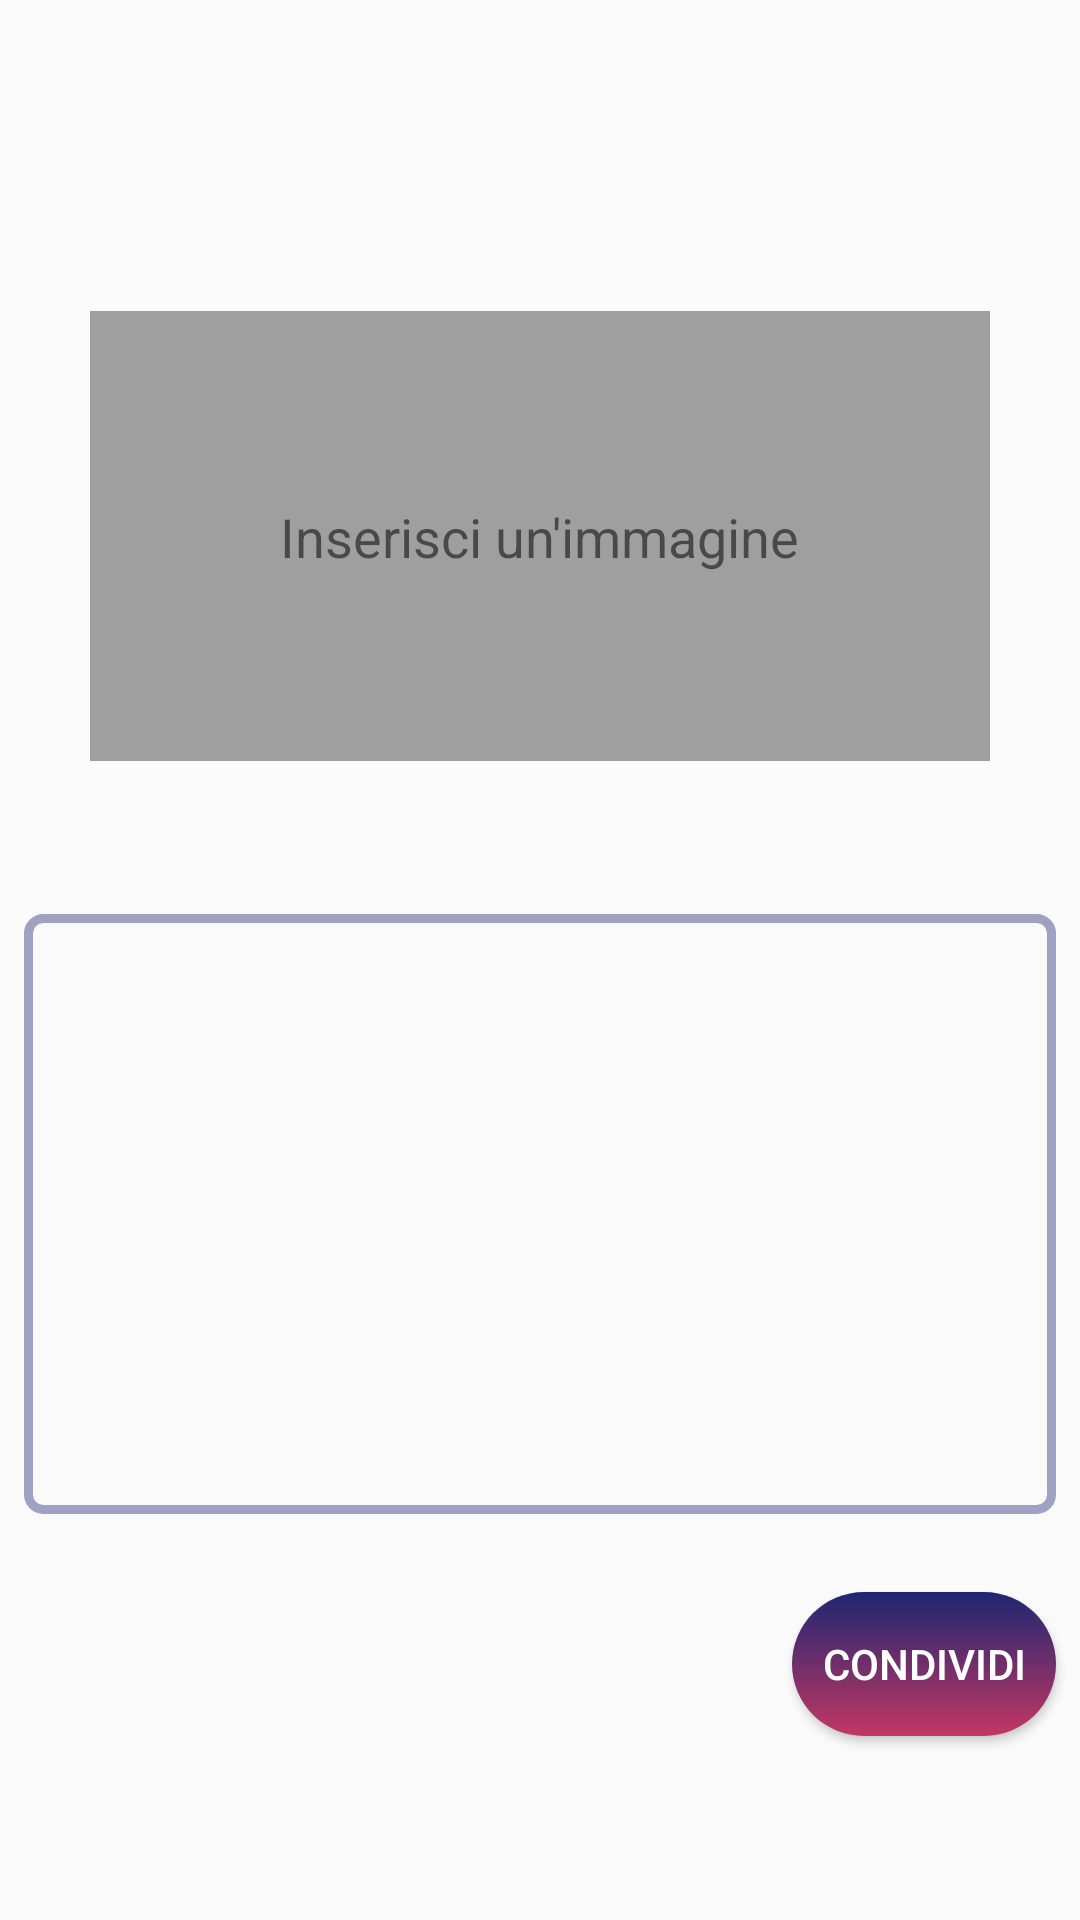

This screen was rendered from an Android layout file. Write that file and the resources it references.
<!-- AndroidManifest.xml: application theme AppTheme -->
<!-- res/layout/fragment_post.xml -->
<?xml version="1.0" encoding="utf-8"?>
<FrameLayout xmlns:android="http://schemas.android.com/apk/res/android"
    xmlns:app="http://schemas.android.com/apk/res-auto"
    xmlns:tools="http://schemas.android.com/tools"
    android:layout_width="match_parent"
    android:layout_height="match_parent"
    tools:context=".PostFragment">

    

    <android.support.constraint.ConstraintLayout
        android:layout_width="match_parent"
        android:layout_height="match_parent">

        <TextView
            android:id="@+id/textView2"
            android:layout_width="wrap_content"
            android:layout_height="wrap_content"
            android:text="Inserisci un'immagine"
            android:textSize="18sp"
            app:layout_constraintBottom_toBottomOf="@+id/postImage"
            app:layout_constraintEnd_toEndOf="@+id/postImage"
            app:layout_constraintStart_toStartOf="@+id/postImage"
            app:layout_constraintTop_toTopOf="@+id/postImage" />

        <ImageView
            android:id="@+id/postImage"
            android:layout_width="300dp"
            android:layout_height="150dp"
            android:layout_marginStart="8dp"
            android:layout_marginTop="8dp"
            android:layout_marginEnd="8dp"
            android:layout_marginBottom="8dp"
            android:background="#5d000000"
            android:clickable="true"
            android:contentDescription="IUpload Image"
            android:cropToPadding="true"
            android:onClick="onClick"
            android:padding="10dp"
            android:scaleType="centerCrop"
            app:layout_constraintBottom_toTopOf="@+id/postMsg"
            app:layout_constraintEnd_toEndOf="parent"
            app:layout_constraintStart_toStartOf="parent"
            app:layout_constraintTop_toTopOf="parent"
            app:layout_constraintVertical_bias="0.69"
            tools:src="@tools:sample/avatars" />


        <EditText
            android:id="@+id/postMsg"
            android:layout_width="match_parent"
            android:layout_height="200dp"
            android:layout_marginStart="8dp"
            android:layout_marginTop="8dp"
            android:layout_marginEnd="8dp"
            android:layout_marginBottom="8dp"
            android:background="@drawable/border_edittext"
            android:ems="5"
            android:inputType="textMultiLine"
            android:paddingLeft="16dp"
            android:paddingRight="16dp"
            android:paddingTop="16dp"
            app:layout_constraintBottom_toBottomOf="parent"
            app:layout_constraintEnd_toEndOf="parent"
            app:layout_constraintHorizontal_bias="1.0"
            app:layout_constraintStart_toStartOf="parent"
            app:layout_constraintTop_toTopOf="parent"
            app:layout_constraintVertical_bias="0.7"
            android:gravity="top|left"/>


        <Button
            android:id="@+id/salvaPost"
            android:layout_width="wrap_content"
            android:layout_height="wrap_content"
            android:layout_marginStart="8dp"
            android:layout_marginTop="20dp"
            android:layout_marginEnd="8dp"
            android:layout_marginBottom="8dp"
            android:background="@drawable/round_corners"
            android:onClick="onClick"
            android:text="Condividi"
            android:textColor="@color/colorWhite"
            app:layout_constraintBottom_toBottomOf="parent"
            app:layout_constraintEnd_toEndOf="parent"
            app:layout_constraintHorizontal_bias="1.0"
            app:layout_constraintStart_toStartOf="parent"
            app:layout_constraintTop_toBottomOf="@+id/postMsg"
            app:layout_constraintVertical_bias="0.100000024" />


    </android.support.constraint.ConstraintLayout>

</FrameLayout>
<!-- resources referenced by this layout -->
<resources>
  <color name="colorWhite">#ffffff</color>
  <!-- drawable border_edittext (drawable) -->
  <?xml version="1.0" encoding="utf-8"?>
  <shape xmlns:android="http://schemas.android.com/apk/res/android"
      android:shape="rectangle">
      <stroke android:color="#6a1d2671"
          android:width="3dp"/>
      <corners android:radius="5dp"/>
  </shape>
  <!-- drawable round_corners (drawable) -->
  <?xml version="1.0" encoding="utf-8"?>
  <shape xmlns:android="http://schemas.android.com/apk/res/android"
      android:shape="rectangle">
  
      <gradient
          android:angle="90"
          android:startColor="#C33764"
          android:endColor="#1D2671"
          android:type="linear"/>
      <corners android:radius="25dp"/>
  
  
  </shape>
  <style name="AppTheme" parent="Theme.AppCompat.Light.NoActionBar">
          
          <item name="colorPrimary">@color/colorPrimary</item>
          <item name="colorPrimaryDark">@color/colorButtonBlue</item>
          <item name="colorAccent">@color/colorAccent</item>
      </style>
  <color name="colorPrimary">#1D2671</color>
  <color name="colorButtonBlue">#1D2671</color>
  <color name="colorAccent">#a91d2671</color>
</resources>
